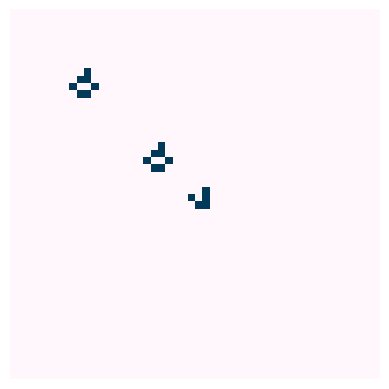

This figure's Python source:
import numpy as np
import matplotlib.pyplot as plt
import matplotlib.animation as animation

# generates a matrix of zeros
grid = np.zeros((50,50), dtype=int)

# vertical central column
grid[25, 24] = 1
grid[25, 25] = 1
grid[25, 26] = 1
grid[24, 26] = 1
grid[23, 25] = 1


grid[9, 10] = 1
grid[9, 11] = 1
grid[10, 9] = 1
grid[10, 10] = 1
grid[11, 10] = 1


grid[19, 20] = 1
grid[19, 21] = 1
grid[20, 19] = 1
grid[20, 20] = 1
grid[21, 20] = 1


def update(frame):
    global grid

    # gets the neighbours of the grid spots
    neighbour = (
        np.roll(grid, 1, axis=0) + # north
        np.roll(grid, -1, axis=0) + # south
        np.roll(grid, 1, axis=1) + # west
        np.roll(grid, -1, axis=1) + # east
        np.roll(np.roll(grid, 1, axis=0), 1, axis=1) +
        np.roll(np.roll(grid, 1, axis=0), -1, axis=1) +
        np.roll(np.roll(grid, -1, axis=0), 1, axis=1) +
        np.roll(np.roll(grid, -1, axis=0), -1, axis=1)
    )

    # this variable allows for simultaneous application of the rules
    new_grid = np.zeros_like(grid)

    # rule: live cell with 2 or 3 neighbours survives
    survive = (grid == 1) & ((neighbour == 2) | (neighbour == 3))
    # rule: dead cell with exactly 2 neighbouts becomes alive
    born = (grid == 0) & (neighbour == 3)

    new_grid[survive] = 1
    new_grid[born] = 1

    grid = new_grid

    im.set_data(grid)
    return (im,)
    

fig, ax = plt.subplots()
ax.axis('off')
im = ax.imshow(grid, cmap='PuBu', interpolation='nearest')

ani = animation.FuncAnimation(fig,
                              update,
                              frames=200,
                              interval=25,
                              blit=True)

# puts the matrix on a graph and displays it
plt.imshow(grid, cmap="PuBu", interpolation="nearest")
plt.axis("off")
plt.show()
